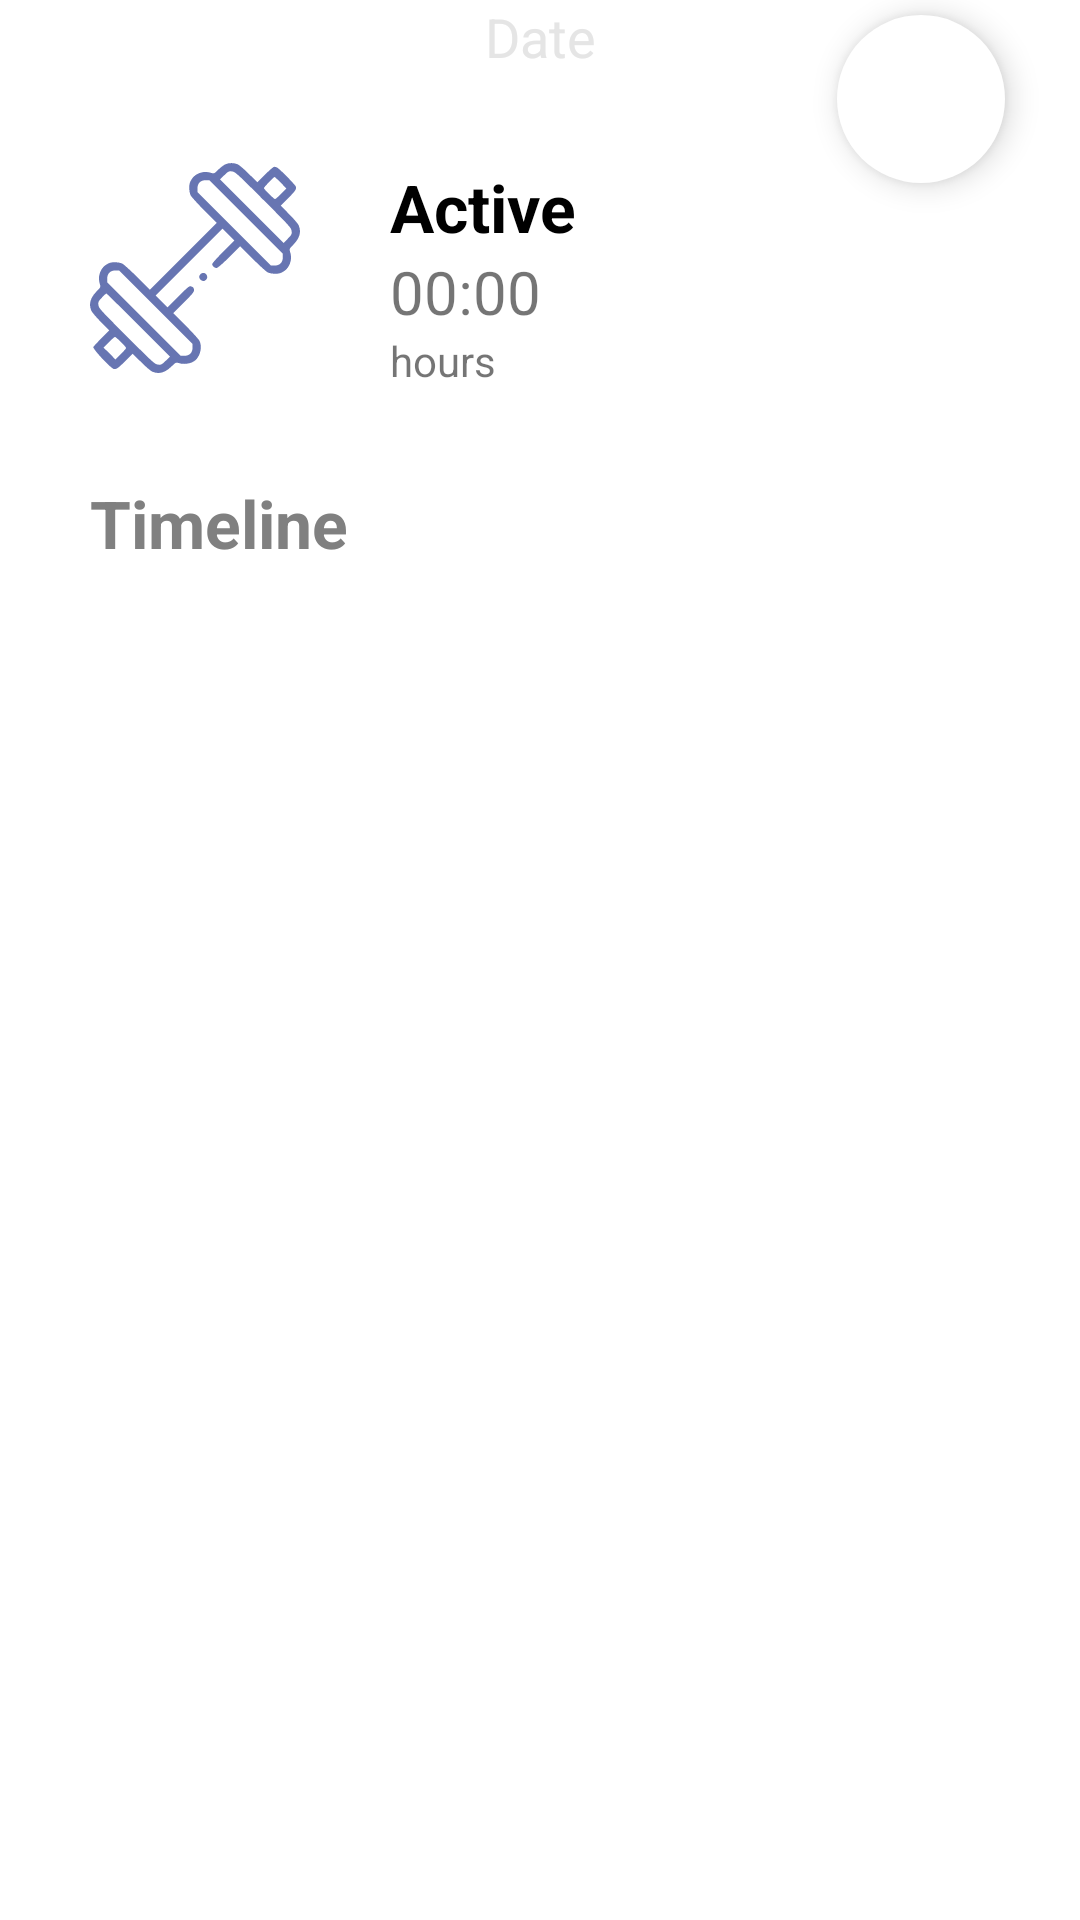

Produce the Android XML layout that renders to this screen, including the resource entries it uses.
<!-- AndroidManifest.xml: application theme Theme.Diatra -->
<!-- res/layout/fragment_physical_activity.xml -->
<?xml version="1.0" encoding="utf-8"?>
<androidx.coordinatorlayout.widget.CoordinatorLayout xmlns:android="http://schemas.android.com/apk/res/android"
xmlns:app="http://schemas.android.com/apk/res-auto"
xmlns:tools="http://schemas.android.com/tools"
android:layout_marginTop="?android:attr/actionBarSize"
android:layout_width="match_parent"
android:layout_height="match_parent"
android:background="#fff"
android:backgroundTint="#FFFFFF"
app:layout_behavior="@string/appbar_scrolling_view_behavior"
tools:context=".ui.physicalActivity.PhysicalActivityFragment">

<androidx.constraintlayout.widget.ConstraintLayout
    android:id="@+id/constraintLayout1"
    android:layout_width="match_parent"
    android:layout_height="wrap_content"
    android:paddingBottom="30dp">

    <TextView
        android:id="@+id/text_view_physical_activity_date"
        android:layout_width="wrap_content"
        android:layout_height="wrap_content"
        android:layout_marginBottom="10dp"
        android:text="@string/date"
        android:textAppearance="@style/TextAppearance.AppCompat.Medium"
        android:textColor="@color/light_gray_2"
        app:layout_constraintBottom_toTopOf="@+id/linearLayout"
        app:layout_constraintEnd_toEndOf="parent"
        app:layout_constraintStart_toStartOf="parent" />

    <com.google.android.material.floatingactionbutton.FloatingActionButton
        android:id="@+id/button_new_physical_activity"
        android:layout_width="wrap_content"
        android:layout_height="wrap_content"
        android:layout_gravity="right|top"
        android:layout_marginTop="5dp"
        android:layout_marginRight="25dp"
        android:contentDescription="@string/add"
        android:src="@drawable/ic_add"
        app:tint="@color/gray"
        app:backgroundTint="@color/white"
        app:borderWidth="0dp"
        app:layout_constraintEnd_toEndOf="@+id/constraintLayout1"
        app:layout_constraintTop_toTopOf="@+id/constraintLayout1"/>

    <LinearLayout
        android:id="@+id/linearLayout"
        android:layout_width="match_parent"
        android:layout_height="wrap_content"
        android:layout_marginTop="30dp"
        android:layout_marginLeft="30dp"
        android:paddingBottom="20dp"
        app:layout_constraintStart_toStartOf="parent"
        app:layout_constraintTop_toBottomOf="@+id/text_view_physical_activity_date">

        <ImageView
            android:id="@+id/image_view1"
            android:layout_width="70dp"
            android:layout_height="70dp"
            android:src="@drawable/ic_active"
            app:layout_constraintBottom_toBottomOf="parent"
            app:layout_constraintStart_toStartOf="parent"
            app:layout_constraintTop_toBottomOf="@+id/textView1"
            app:layout_constraintVertical_bias="0.146" />

        <LinearLayout
            android:layout_width="wrap_content"
            android:layout_height="wrap_content"
            android:layout_marginLeft="30dp"
            android:orientation="vertical">

            <TextView
                android:id="@+id/textView7"
                android:layout_width="wrap_content"
                android:layout_height="wrap_content"
                android:text="@string/active"
                android:textColor="@color/black"
                android:textStyle="bold"
                android:textSize="22dp" />

            <TextView
                android:id="@+id/text_view_physical_activity_total_time_active"
                android:layout_width="wrap_content"
                android:layout_height="wrap_content"
                android:text="00:00"
                android:textSize="20dp" />

            <TextView
                android:id="@+id/hours"
                android:text="@string/hours"
                android:layout_width="wrap_content"
                android:layout_height="wrap_content"/>


        </LinearLayout>


    </LinearLayout>

    <TextView
        android:id="@+id/textViewTimeline"
        android:layout_width="wrap_content"
        android:layout_height="wrap_content"
        android:gravity="left"
        android:text="@string/timeline"
        android:textAppearance="@style/TextAppearance.AppCompat.Large"
        android:textColor="@color/gray"
        android:textStyle="bold"
        android:layout_marginLeft="30dp"
        android:layout_marginTop="10dp"
        app:layout_constraintStart_toStartOf="parent"
        app:layout_constraintTop_toBottomOf="@+id/linearLayout" />

    <androidx.recyclerview.widget.RecyclerView
        android:id="@+id/recycler_view_physical_activity"
        android:layout_width="match_parent"
        android:layout_height="wrap_content"
        tools:listitem="@layout/physical_activity_item"
        android:layout_marginTop="5dp"
        app:layout_constraintTop_toBottomOf="@+id/textViewTimeline"/>

</androidx.constraintlayout.widget.ConstraintLayout>
</androidx.coordinatorlayout.widget.CoordinatorLayout>
<!-- res/layout/physical_activity_item.xml (included above) -->
<?xml version="1.0" encoding="utf-8"?>
<androidx.cardview.widget.CardView xmlns:android="http://schemas.android.com/apk/res/android" xmlns:app="http://schemas.android.com/apk/res-auto"
    android:layout_width="match_parent"
    android:layout_height="wrap_content"
    android:layout_marginEnd="8dp"
    android:layout_marginStart="8dp"
    android:layout_marginTop="8dp"
    app:cardElevation="0dp">

    <RelativeLayout
        android:layout_width="wrap_content"
        android:layout_height="wrap_content"
        android:layout_margin="12dp"
        android:paddingLeft="30dp"
        android:background="@drawable/item_background">

        <TextView
            android:id="@+id/text_view_type_of_physical_activity"
            android:layout_width="wrap_content"
            android:layout_height="wrap_content"
            android:layout_marginBottom="8dp"
            android:text="walking"
            android:textAppearance="@style/TextAppearance.AppCompat.Large"
            android:textStyle="bold" />

        <TextView
            android:id="@+id/text_view_at"
            android:layout_width="wrap_content"
            android:layout_height="wrap_content"
            android:layout_alignBaseline="@id/text_view_type_of_physical_activity"
            android:layout_marginLeft="10dp"
            android:layout_toRightOf="@id/text_view_type_of_physical_activity"
            android:text="at"
            android:textAppearance="@style/TextAppearance.AppCompat.Small" />

        <TextView
            android:id="@+id/text_view_physical_activity_time"
            android:layout_width="wrap_content"
            android:layout_height="wrap_content"
            android:layout_alignBaseline="@id/text_view_at"
            android:layout_marginLeft="5dp"
            android:layout_toRightOf="@id/text_view_at"
            android:text="14:45"
            android:textAppearance="@style/TextAppearance.AppCompat.Small" />

        <ImageView
            android:id="@+id/image_time"
            android:layout_width="wrap_content"
            android:layout_height="wrap_content"
            android:layout_below="@+id/text_view_type_of_physical_activity"
            android:layout_marginRight="5dp"
            android:src="@drawable/ic_time" />

        <TextView
            android:id="@+id/text_view_duration"
            android:layout_width="wrap_content"
            android:layout_height="wrap_content"
            android:layout_below="@+id/text_view_type_of_physical_activity"
            android:layout_marginRight="5dp"
            android:layout_toRightOf="@id/image_time"
            android:text="2.45"
            android:textAppearance="@style/TextAppearance.AppCompat.Medium" />

        <TextView
            android:id="@+id/text_view_hours"
            android:layout_width="wrap_content"
            android:layout_height="wrap_content"
            android:layout_below="@+id/text_view_type_of_physical_activity"
            android:layout_marginRight="15dp"
            android:layout_toRightOf="@+id/text_view_duration"
            android:text="h"
            android:textAppearance="@style/TextAppearance.AppCompat.Medium" />

        <ImageView
            android:id="@+id/image_distance"
            android:layout_width="wrap_content"
            android:layout_height="wrap_content"
            android:layout_below="@+id/text_view_type_of_physical_activity"
            android:layout_marginRight="5dp"
            android:layout_toRightOf="@+id/text_view_hours"
            android:src="@drawable/ic_distance" />

        <TextView
            android:id="@+id/text_view_distance"
            android:layout_width="wrap_content"
            android:layout_height="wrap_content"
            android:layout_below="@+id/text_view_type_of_physical_activity"
            android:layout_marginRight="5dp"
            android:layout_toRightOf="@id/image_distance"
            android:text="4.5"
            android:textAppearance="@style/TextAppearance.AppCompat.Medium" />

        <TextView
            android:id="@+id/text_view_kilometres"
            android:layout_width="wrap_content"
            android:layout_height="wrap_content"
            android:layout_below="@+id/text_view_type_of_physical_activity"
            android:layout_marginRight="15dp"
            android:layout_toRightOf="@+id/text_view_distance"
            android:text="km"
            android:textAppearance="@style/TextAppearance.AppCompat.Medium" />

    </RelativeLayout>

</androidx.cardview.widget.CardView>
<!-- resources referenced by this layout -->
<resources>
  <color name="black">#FF000000</color>
  <color name="gray">#808080</color>
  <color name="light_gray_2">#E5E5E5</color>
  <color name="white">#FFFFFFFF</color>
  <!-- drawable ic_active: vector/xml drawable (drawable, 2804 chars, omitted) -->
  <!-- drawable ic_distance: vector/xml drawable (drawable, 3271 chars, omitted) -->
  <!-- drawable ic_time (drawable) -->
  <vector android:height="24dp" android:tint="#8B8B8B"
      android:viewportHeight="24" android:viewportWidth="24"
      android:width="24dp" xmlns:android="http://schemas.android.com/apk/res/android">
      <path android:fillColor="@android:color/white" android:pathData="M11.99,2C6.47,2 2,6.48 2,12s4.47,10 9.99,10C17.52,22 22,17.52 22,12S17.52,2 11.99,2zM12,20c-4.42,0 -8,-3.58 -8,-8s3.58,-8 8,-8 8,3.58 8,8 -3.58,8 -8,8z"/>
      <path android:fillColor="@android:color/white" android:pathData="M12.5,7H11v6l5.25,3.15 0.75,-1.23 -4.5,-2.67z"/>
  </vector>
  <!-- drawable item_background (drawable) -->
  <?xml version="1.0" encoding="utf-8"?>
  <layer-list xmlns:android="http://schemas.android.com/apk/res/android">
  
      <item>
          <shape android:shape="rectangle">
              <solid android:color="#C4C4C4"/>
          </shape>
      </item>
  
      <item android:left="5dp">
          <shape android:shape="rectangle">
              <solid android:color="#ffffff"/>
          </shape>
      </item>
  
  </layer-list>
  <string name="active">Active</string>
  <string name="add">Add</string>
  <string name="date">Date</string>
  <string name="hours">hours</string>
  <string name="timeline">Timeline</string>
  <style name="Theme.Diatra" parent="Theme.MaterialComponents.DayNight.NoActionBar">
          
          <item name="colorPrimary">@color/purple</item>
          <item name="colorPrimaryVariant">@color/purple_700</item>
          <item name="colorOnPrimary">@color/white</item>
          
          <item name="colorSecondary">@color/teal_200</item>
          <item name="colorSecondaryVariant">@color/teal_700</item>
          <item name="colorOnSecondary">@color/white</item>
          
          <item name="android:statusBarColor" tools:targetApi="l">@color/black</item>
          
      </style>
  <color name="purple">#5163B1</color>
  <color name="purple_700">#FF3700B3</color>
  <color name="teal_200">#FF03DAC5</color>
  <color name="teal_700">#FF018786</color>
</resources>
